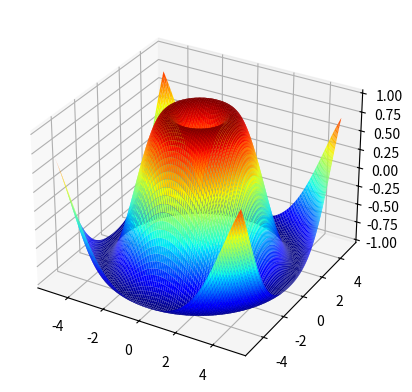

Write the Python code that produced this figure.
import numpy as np
import matplotlib.pyplot as plt
import mpl_toolkits as mplot3d

ax = plt.axes(projection="3d")

# z = np.linspace(0,30,100)
# x = np.sin(z)
# y = np.cos(z)

def z_func(x,y):
    return np.sin(np.sqrt(x**2 + y**2))

x = np.linspace(-5,5, 100)
y = np.linspace(-5,5, 100)

X, Y = np.meshgrid(x,y)
Z = z_func(X,Y)

ax.plot_surface(X, Y, Z, rstride=1, cstride=1, cmap=plt.cm.jet)

plt.show()


